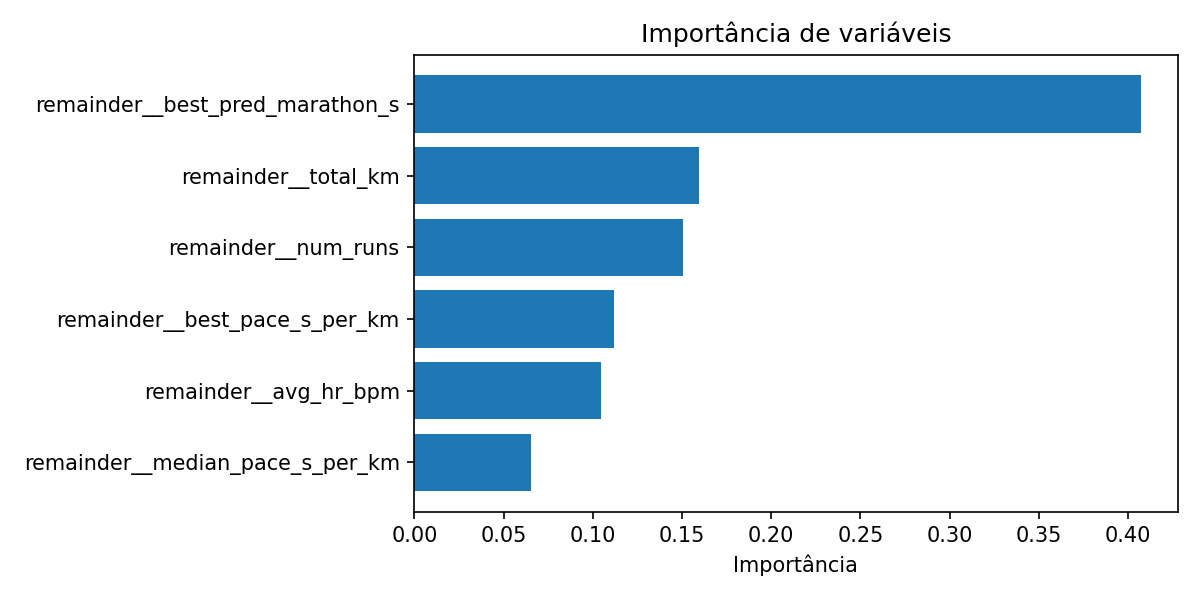

The file beside this chart, header and first rows:
feature, importance
remainder__best_pred_marathon_s, 0.4073
remainder__total_km, 0.1596
remainder__num_runs, 0.1508
remainder__best_pace_s_per_km, 0.1121
remainder__avg_hr_bpm, 0.1047
remainder__median_pace_s_per_km, 0.06549
